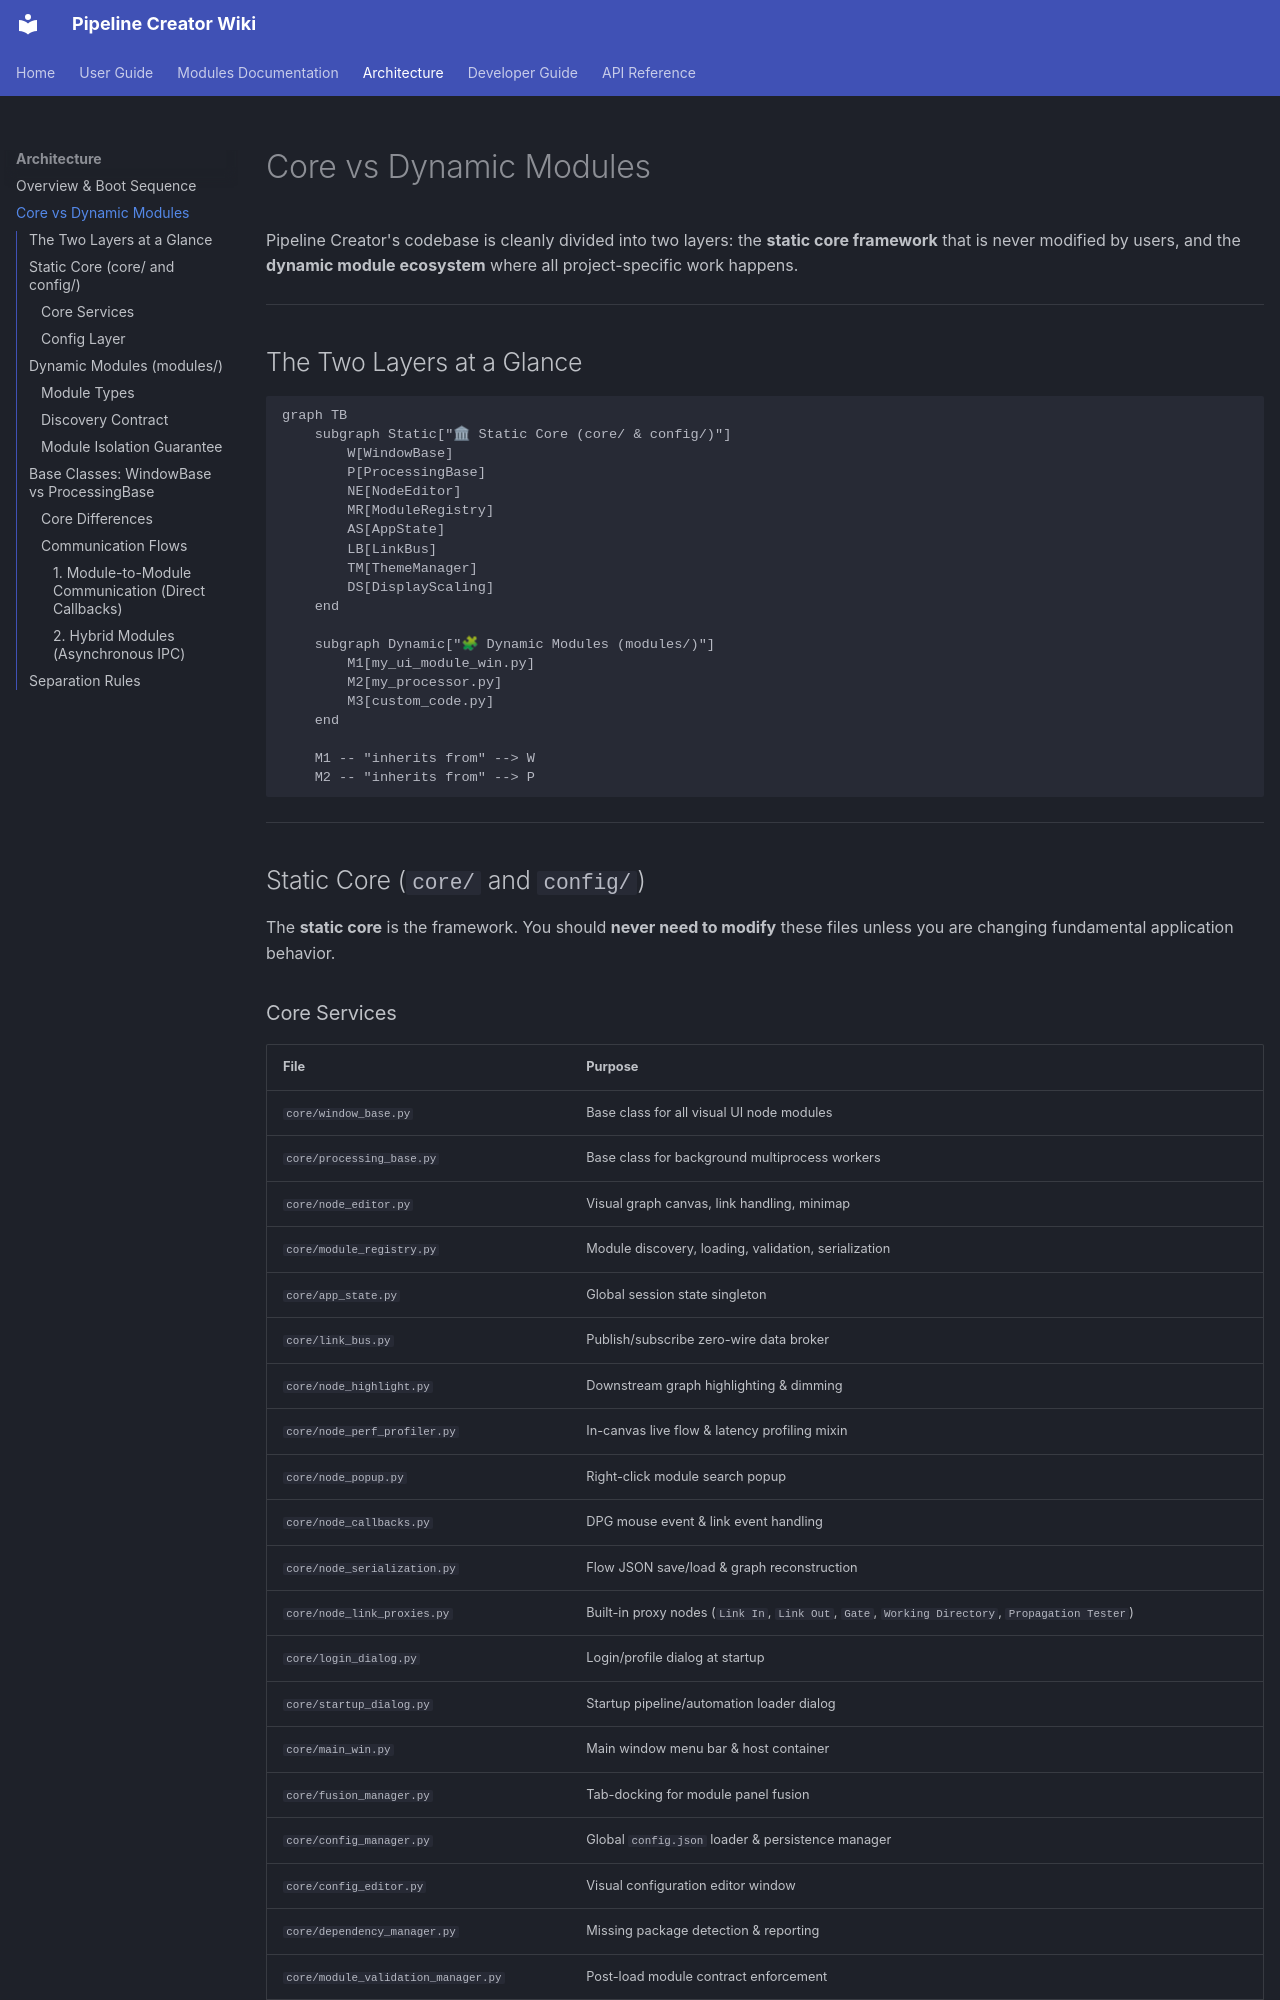

repository: n3odym3/Pipeline_creator_TARA · page: core_vs_dynamic/index.html · generator: mkdocs

# Core vs Dynamic Modules

Pipeline Creator's codebase is cleanly divided into two layers: the **static core framework** that is never modified by users, and the **dynamic module ecosystem** where all project-specific work happens.

---

## The Two Layers at a Glance

```mermaid
graph TB
    subgraph Static["🏛 Static Core (core/ & config/)"]
        W[WindowBase] 
        P[ProcessingBase]
        NE[NodeEditor]
        MR[ModuleRegistry]
        AS[AppState]
        LB[LinkBus]
        TM[ThemeManager]
        DS[DisplayScaling]
    end

    subgraph Dynamic["🧩 Dynamic Modules (modules/)"]
        M1[my_ui_module_win.py]
        M2[my_processor.py]
        M3[custom_code.py]
    end

    M1 -- "inherits from" --> W
    M2 -- "inherits from" --> P
```

---

## Static Core (`core/` and `config/`)

The **static core** is the framework. You should **never need to modify** these files unless you are changing fundamental application behavior.
